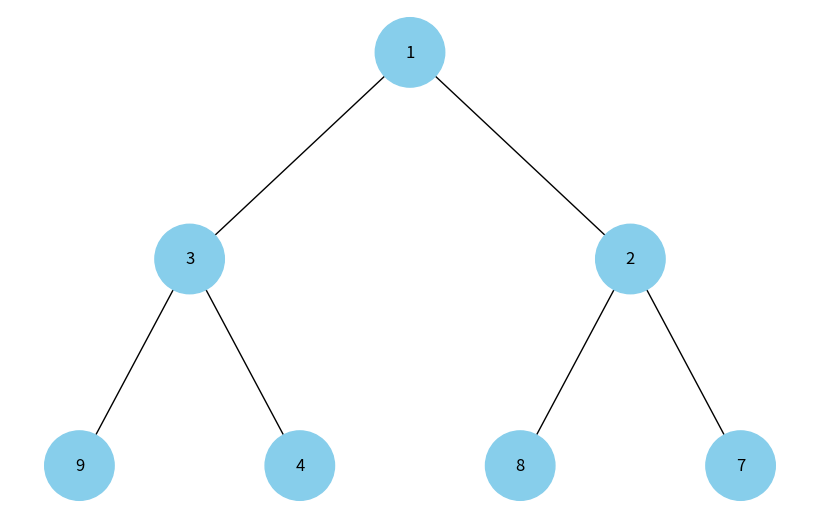

Write the Python code that produced this figure.
import heapq
import uuid

import matplotlib.pyplot as plt
import networkx as nx


class Node:
    def __init__(self, key, color="skyblue"):
        self.left = None
        self.right = None
        self.val = key
        self.color = color
        self.id = str(uuid.uuid4())


def add_edges(graph, node, pos, x=0, y=0, layer=1):
    if node is not None:
        graph.add_node(node.id, color=node.color, label=node.val)
        if node.left:
            graph.add_edge(node.id, node.left.id)
            l = x - 1 / 2 ** layer
            pos[node.left.id] = (l, y - 1)
            l = add_edges(graph, node.left, pos, x=l, y=y - 1, layer=layer + 1)
        if node.right:
            graph.add_edge(node.id, node.right.id)
            r = x + 1 / 2 ** layer
            pos[node.right.id] = (r, y - 1)
            r = add_edges(graph, node.right, pos, x=r, y=y - 1, layer=layer + 1)
    return graph


def draw_tree(tree_root):
    tree = nx.DiGraph()
    pos = {tree_root.id: (0, 0)}
    tree = add_edges(tree, tree_root, pos)

    colors = [node[1]['color'] for node in tree.nodes(data=True)]
    labels = {node[0]: node[1]['label'] for node in tree.nodes(data=True)}

    plt.figure(figsize=(8, 5))
    nx.draw(tree, pos=pos, labels=labels, arrows=False, node_size=2500, node_color=colors)
    plt.show()


def heap_to_tree(heap, index=0):
    if index < len(heap):
        node = Node(heap[index])
        left_index = 2 * index + 1
        right_index = 2 * index + 2
        if left_index < len(heap):
            node.left = heap_to_tree(heap, left_index)
        if right_index < len(heap):
            node.right = heap_to_tree(heap, right_index)
        return node
    return None


def visualize_heap(heap):
    tree_root = heap_to_tree(heap)
    draw_tree(tree_root)


if __name__ == "__main__":
    heap = [3, 9, 2, 1, 4, 8, 7]
    heapq.heapify(heap)
    visualize_heap(heap)
